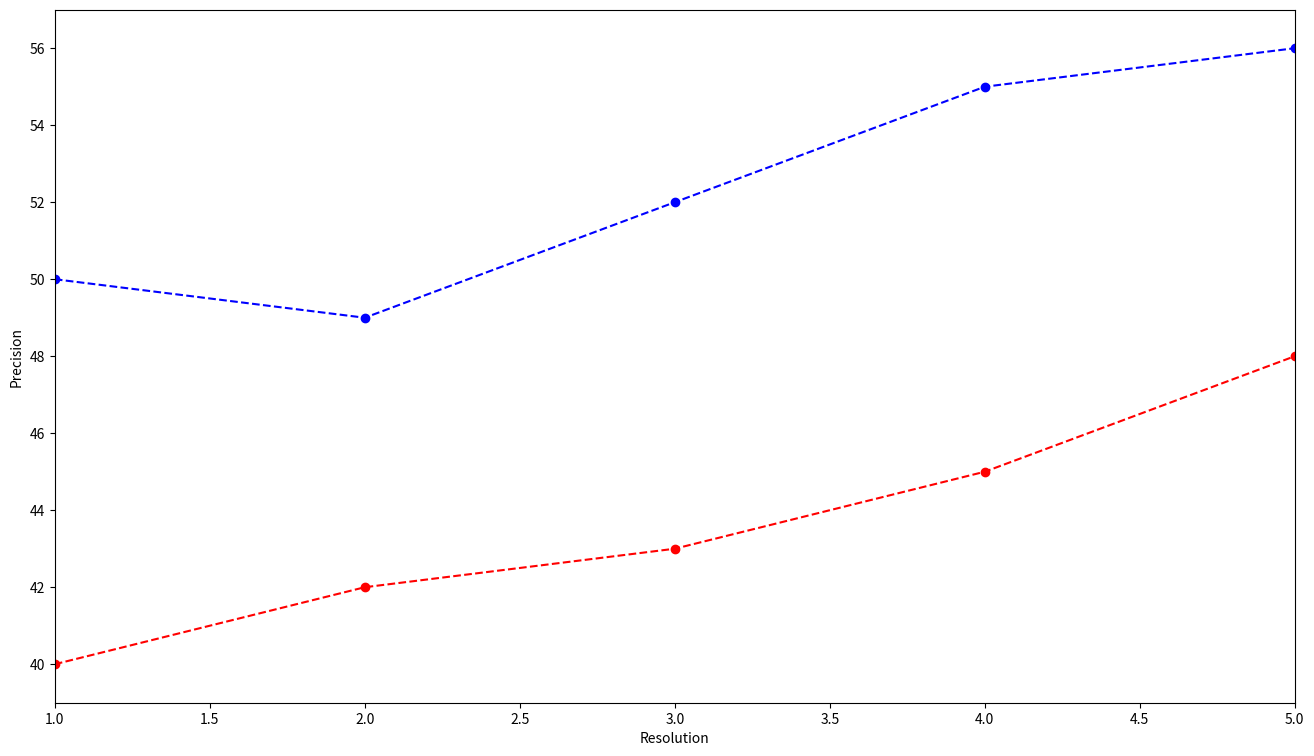

Source code (Python): (Note: this script raises an exception after producing the figure.)
#!/usr/bin/python
# -*- coding: utf-8 -*-

import sys

import numpy as np
import matplotlib as mpl
import matplotlib.pyplot as plt

#Custom Classes
sys.dont_write_bytecode = True

if __name__ == "__main__":

	#-----------------------------------------------------
	#INPUT ARRAYS
	#-----------------------------------------------------
	resolution = [1, 2, 3, 4, 5]
	precision_road = [40, 42, 43, 45, 48]
	precision_square = [50, 49, 52, 55, 56]

	#-----------------------------------------------------
	#PLOT DATA
	#-----------------------------------------------------
	title = ""
	x_title = "Resolution"
	y_title = "Precision"
	x_axis = resolution
	y_axis = precision_road
	filename = "doc/visualization/graph.png"

	fig = plt.figure(1, figsize = (16,9))
	ax = fig.add_subplot(111);
	padding_x = 0
	padding_y = 1
	ax.set_xlim([min(x_axis)-padding_x, max(x_axis)+padding_x])
	ax.set_ylim([min(precision_road+precision_square)-padding_y, max(precision_road+precision_square)+padding_y])
	ax.set_xlabel(x_title);
	ax.set_ylabel(y_title);
	ax.grid(False);
	plt.suptitle(title)
	plt.plot(x_axis, precision_road, color='red', linestyle='--', marker='o')
	plt.plot(x_axis, precision_square, color='blue', linestyle='--', marker='o')
	plt.savefig(filename)
	plt.show()

# x=resolução, y=precisão
# x=resolucao, y=n_cells
# x=n_cells, y=precisão